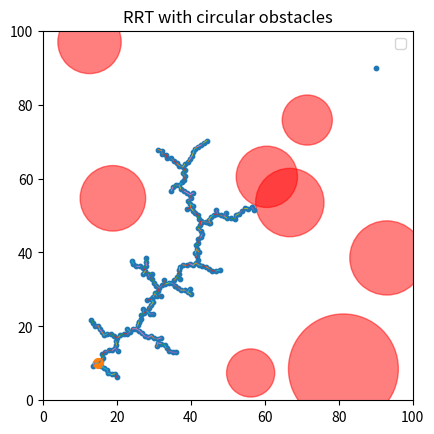

Recreate this plot in Python.
import numpy as np
import matplotlib.pyplot as plt

def planning_domain(bounds=(0,100,0,100)):
    xmin, xmax, ymin, ymax = bounds
    return (np.random.uniform(xmin, xmax),
            np.random.uniform(ymin, ymax))

def steer(from_node, to_node, step_size=1.0):
    fx, fy = from_node
    tx, ty = to_node
    dx, dy = tx - fx, ty - fy
    dist = np.hypot(dx, dy)
    if dist == 0:
        return from_node
    return (fx + (dx/dist) * step_size, fy + (dy/dist) * step_size)

def nearest_index(nodes, point):
    xs = np.array([n[0] for n in nodes])
    ys = np.array([n[1] for n in nodes])
    px, py = point
    d2 = (xs - px)**2 + (ys - py)**2
    return int(np.argmin(d2))

def create_obstacles(num_obstacles, bounds=(0,100,0,100), r_range=(5,15), avoid_points=()):
    xmin, xmax, ymin, ymax = bounds
    obstacles = []
    for _ in range(num_obstacles):
        r = np.random.uniform(*r_range)
        while True:
            cx = np.random.uniform(xmin, xmax)
            cy = np.random.uniform(ymin, ymax)
            ok = True
            for p in avoid_points:
                if (cx - p[0])**2 + (cy - p[1])**2 <= r*r:
                    ok = False
                    break
            if ok:
                break
        obstacles.append(((cx, cy), r))
    return obstacles

def point_in_any_circle(p, obstacles):
    px, py = p
    for (cx, cy), r in obstacles:
        if (px - cx)**2 + (py - cy)**2 <= r*r:
            return True
    return False

def goal():
    pass

#make me a function that implements a goal that if the q_new sees the goal without being blocked by an obstacle, it connects to the goal
def connect_to_goal(q_new, goal, obstacles):
    if point_in_any_circle(goal, obstacles):
        return False
    # Check if the line from q_new to goal intersects any obstacle
    for (cx, cy), r in obstacles:
        # Line equation parameters
        x1, y1 = q_new
        x2, y2 = goal
        dx, dy = x2 - x1, y2 - y1
        a = dx*dx + dy*dy
        b = 2 * (dx * (x1 - cx) + dy * (y1 - cy))
        c = (x1 - cx)**2 + (y1 - cy)**2 - r*r
        discriminant = b*b - 4*a*c
        if discriminant >= 0:
            t1 = (-b - np.sqrt(discriminant)) / (2*a)
            t2 = (-b + np.sqrt(discriminant)) / (2*a)
            if 0 <= t1 <= 1 or 0 <= t2 <= 1:
                return False
    return True

def connect_to_goal2(q_new, goal, obstacles):
    if point_in_any_circle(goal, obstacles):
        return False
    for (cx, cy), r in obstacles:
        x1, y1 = q_new
        x2, y2 = goal
        dx, dy = x2 - x1, y2 - y1
        m = dy / dx
        b = y1 - m * x1
        a_prime = 1 + m**2
        b_prime = 2 * (m * (b - cx) - cy)
        c_prime = (cx)**2 + (b - cy)**2 - r*r
        discriminant = b_prime*b_prime - 4*a_prime*c_prime
        if discriminant >= 0:
            t1 = (-b - np.sqrt(discriminant)) / (2*a_prime)
            t2 = (-b + np.sqrt(discriminant)) / (2*a_prime)
            if 0 <= t1 <= 1 or 0 <= t2 <= 1:
                return False
    return True
    

def rrt(K, step_size=1.0, num_obstacles=6, start = (50,50), goal= (90,90), bounds=(0,100,0,100), r_range=(5,15)):
    nodes = [start]
    parents = [-1]
    obstacles = create_obstacles(num_obstacles, bounds, r_range, avoid_points=[start])
    if point_in_any_circle(start, obstacles):
        raise ValueError("start inside obstacle")
    if connect_to_goal(start, goal, obstacles):
        nodes.append(goal)
        parents.append(0)
        return nodes, parents, obstacles
    accepted = 0
    xmin, xmax, ymin, ymax = bounds
    while accepted < K:
        q_rand = planning_domain(bounds)
        if point_in_any_circle(q_rand, obstacles):
            continue
        i_near = nearest_index(nodes, q_rand)
        q_new = steer(nodes[i_near], q_rand, step_size)
        q_new = (np.clip(q_new[0], xmin, xmax),
                 np.clip(q_new[1], ymin, ymax))
        if connect_to_goal(q_new, goal, obstacles):
            nodes.append(goal)
            parents.append(len(nodes)-1)
            return nodes, parents, obstacles
        if point_in_any_circle(q_new, obstacles):
            continue
        nodes.append(q_new)
        parents.append(i_near)
        accepted += 1
    return nodes, parents, obstacles

if __name__ == "__main__":

    nodes, parents, obstacles = rrt(K=1000, step_size=1.0, num_obstacles=8, start=(15,10), goal=(90,90))
    for (cx, cy), r in obstacles:
        circle = plt.Circle((cx, cy), r, color='r', alpha=0.5)
        plt.gca().add_artist(circle)

    for i in range(1, len(nodes)):
        p = parents[i]
        x1, y1 = nodes[p]
        x2, y2 = nodes[i]
        plt.plot([x1, x2], [y1, y2], '-', linewidth=0.6)
        if nodes[i] == (90,90):
            plt.plot([x1, x2], [y1, y2], '-', linewidth=2)
    xs = [x for x, _ in nodes]
    ys = [y for _, y in nodes]
    plt.scatter(xs, ys, s=10)
    plt.scatter([nodes[0][0]], [nodes[0][1]], s=50, marker='o')
    plt.gca().set_aspect('equal', 'box')
    plt.xlim(0,100); plt.ylim(0,100)
    plt.title("RRT with circular obstacles")
    plt.legend()
    plt.show()
